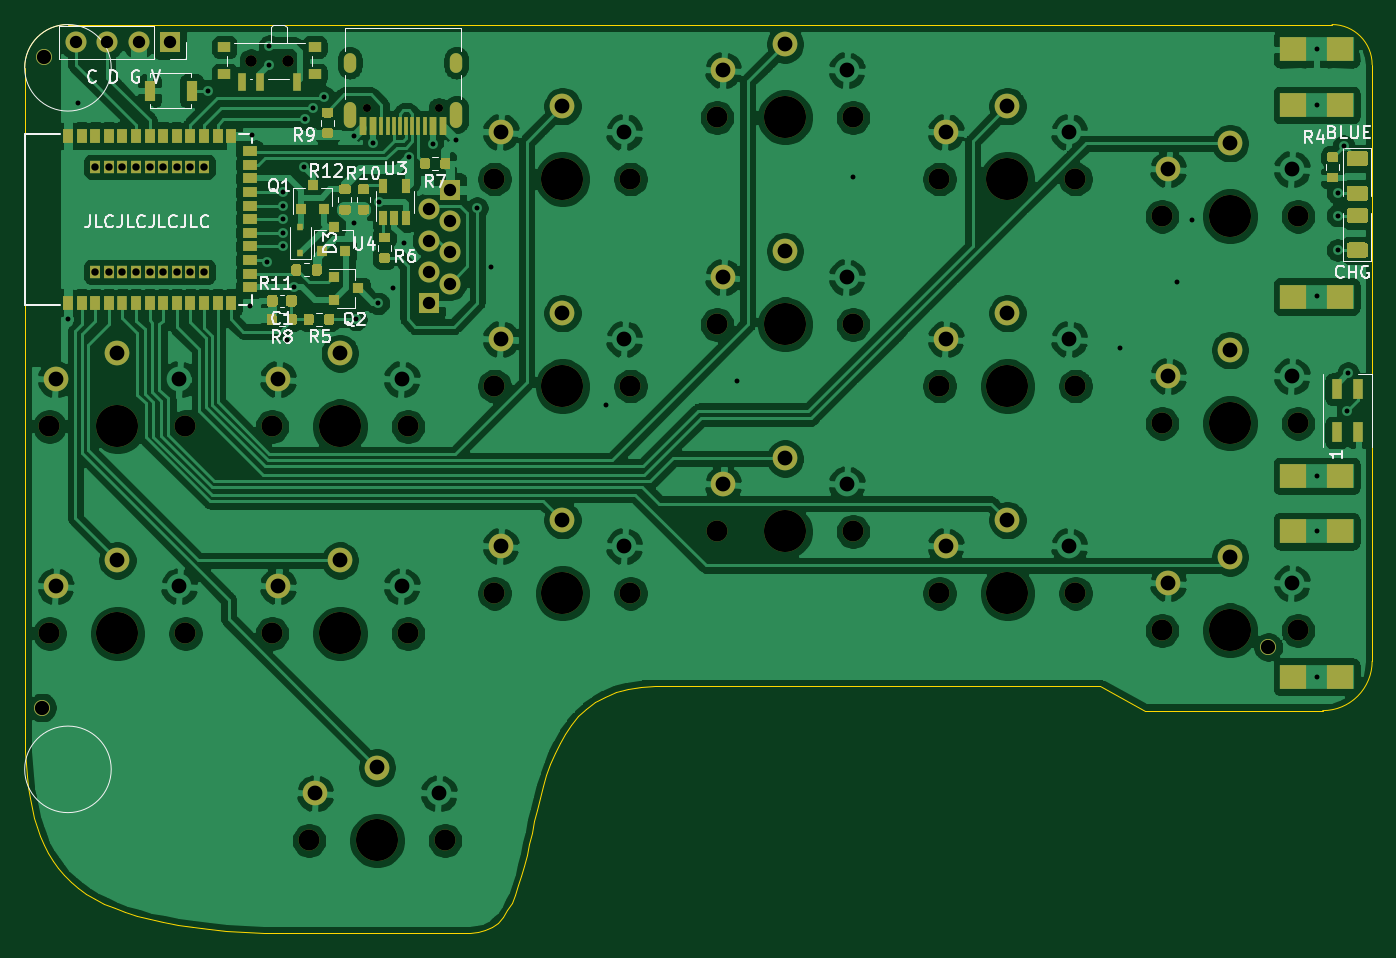
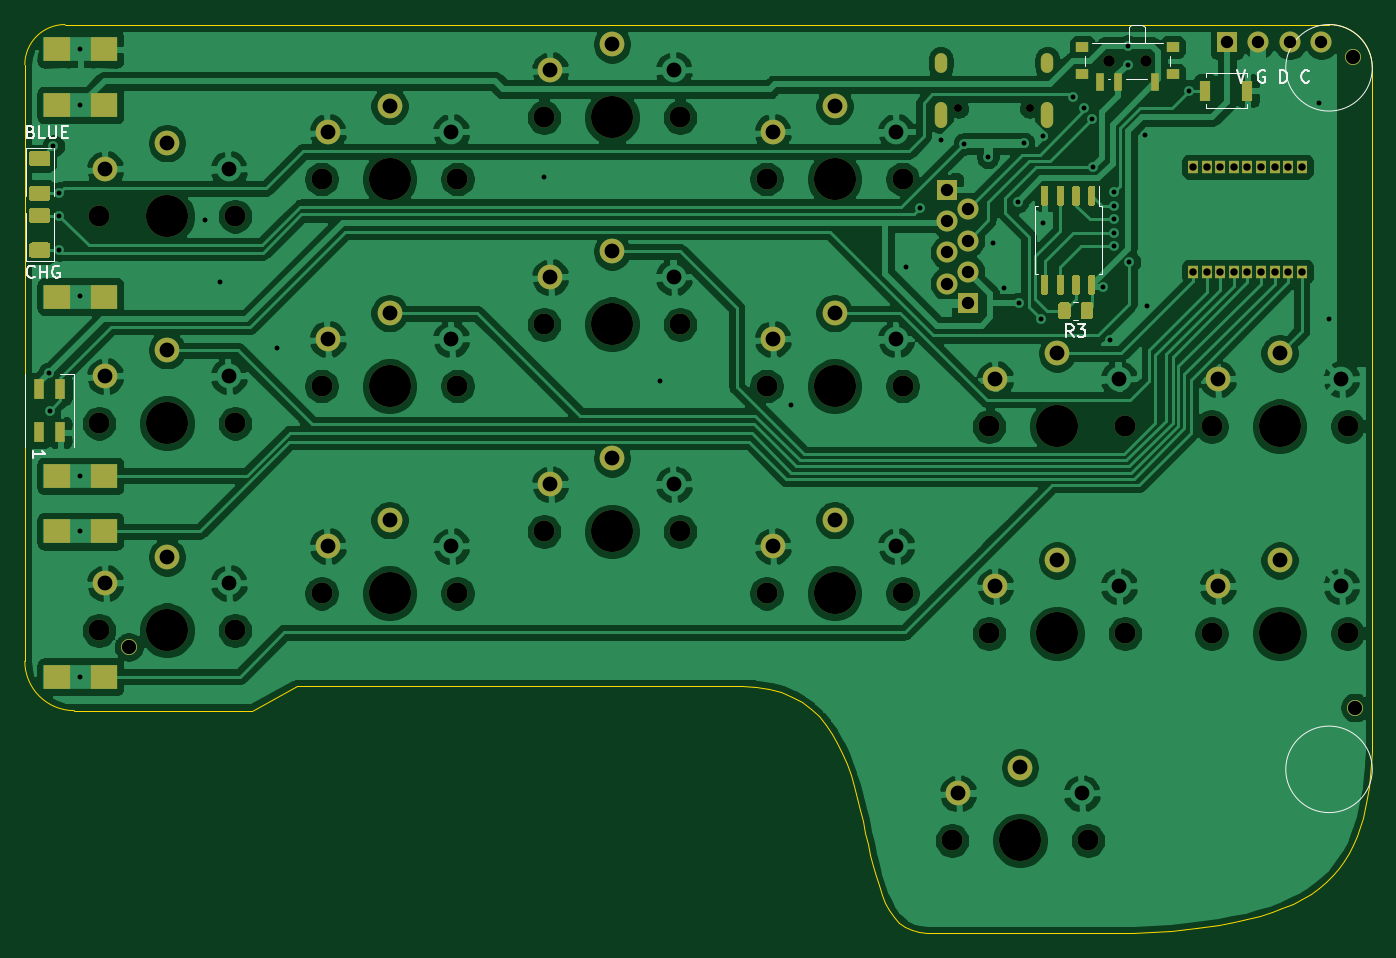
Circuit board: 9 layer files. Board 109.0 x 73.5 mm.
- bottom_copper: fissure-B_Cu.gbr (351523 bytes)
- bottom_mask: fissure-B_Mask.gbr (9628 bytes)
- bottom_silk: fissure-B_SilkS.gbr (6384 bytes)
- outline: fissure-Edge_Cuts.gbr (4355 bytes)
- top_copper: fissure-F_Cu.gbr (323755 bytes)
- top_mask: fissure-F_Mask.gbr (14949 bytes)
- top_silk: fissure-F_SilkS.gbr (20610 bytes)
- drill: fissure-NPTH.drl (1227 bytes)
- drill: fissure-PTH.drl (2633 bytes)

=== bottom_copper: fissure-B_Cu.gbr (351523 bytes, source omitted) ===
=== bottom_mask: fissure-B_Mask.gbr (9628 bytes, source omitted) ===
=== bottom_silk: fissure-B_SilkS.gbr ===
G04 #@! TF.GenerationSoftware,KiCad,Pcbnew,5.1.8*
G04 #@! TF.CreationDate,2021-03-14T21:51:01-05:00*
G04 #@! TF.ProjectId,fissure,66697373-7572-4652-9e6b-696361645f70,rev?*
G04 #@! TF.SameCoordinates,Original*
G04 #@! TF.FileFunction,Legend,Bot*
G04 #@! TF.FilePolarity,Positive*
%FSLAX46Y46*%
G04 Gerber Fmt 4.6, Leading zero omitted, Abs format (unit mm)*
G04 Created by KiCad (PCBNEW 5.1.8) date 2021-03-14 21:51:01*
%MOMM*%
%LPD*%
G01*
G04 APERTURE LIST*
%ADD10C,0.150000*%
%ADD11C,0.200000*%
%ADD12C,0.120000*%
G04 APERTURE END LIST*
D10*
X36976190Y-58952380D02*
X36642857Y-59952380D01*
X36309523Y-58952380D01*
X34690476Y-59000000D02*
X34785714Y-58952380D01*
X34928571Y-58952380D01*
X35071428Y-59000000D01*
X35166666Y-59095238D01*
X35214285Y-59190476D01*
X35261904Y-59380952D01*
X35261904Y-59523809D01*
X35214285Y-59714285D01*
X35166666Y-59809523D01*
X35071428Y-59904761D01*
X34928571Y-59952380D01*
X34833333Y-59952380D01*
X34690476Y-59904761D01*
X34642857Y-59857142D01*
X34642857Y-59523809D01*
X34833333Y-59523809D01*
X33452380Y-59952380D02*
X33452380Y-58952380D01*
X33214285Y-58952380D01*
X33071428Y-59000000D01*
X32976190Y-59095238D01*
X32928571Y-59190476D01*
X32880952Y-59380952D01*
X32880952Y-59523809D01*
X32928571Y-59714285D01*
X32976190Y-59809523D01*
X33071428Y-59904761D01*
X33214285Y-59952380D01*
X33452380Y-59952380D01*
X31119047Y-59857142D02*
X31166666Y-59904761D01*
X31309523Y-59952380D01*
X31404761Y-59952380D01*
X31547619Y-59904761D01*
X31642857Y-59809523D01*
X31690476Y-59714285D01*
X31738095Y-59523809D01*
X31738095Y-59380952D01*
X31690476Y-59190476D01*
X31642857Y-59095238D01*
X31547619Y-59000000D01*
X31404761Y-58952380D01*
X31309523Y-58952380D01*
X31166666Y-59000000D01*
X31119047Y-59047619D01*
D11*
X134214285Y-75657142D02*
X134261904Y-75704761D01*
X134404761Y-75752380D01*
X134500000Y-75752380D01*
X134642857Y-75704761D01*
X134738095Y-75609523D01*
X134785714Y-75514285D01*
X134833333Y-75323809D01*
X134833333Y-75180952D01*
X134785714Y-74990476D01*
X134738095Y-74895238D01*
X134642857Y-74800000D01*
X134500000Y-74752380D01*
X134404761Y-74752380D01*
X134261904Y-74800000D01*
X134214285Y-74847619D01*
X133785714Y-75752380D02*
X133785714Y-74752380D01*
X133785714Y-75228571D02*
X133214285Y-75228571D01*
X133214285Y-75752380D02*
X133214285Y-74752380D01*
X132214285Y-74800000D02*
X132309523Y-74752380D01*
X132452380Y-74752380D01*
X132595238Y-74800000D01*
X132690476Y-74895238D01*
X132738095Y-74990476D01*
X132785714Y-75180952D01*
X132785714Y-75323809D01*
X132738095Y-75514285D01*
X132690476Y-75609523D01*
X132595238Y-75704761D01*
X132452380Y-75752380D01*
X132357142Y-75752380D01*
X132214285Y-75704761D01*
X132166666Y-75657142D01*
X132166666Y-75323809D01*
X132357142Y-75323809D01*
X134509523Y-63928571D02*
X134366666Y-63976190D01*
X134319047Y-64023809D01*
X134271428Y-64119047D01*
X134271428Y-64261904D01*
X134319047Y-64357142D01*
X134366666Y-64404761D01*
X134461904Y-64452380D01*
X134842857Y-64452380D01*
X134842857Y-63452380D01*
X134509523Y-63452380D01*
X134414285Y-63500000D01*
X134366666Y-63547619D01*
X134319047Y-63642857D01*
X134319047Y-63738095D01*
X134366666Y-63833333D01*
X134414285Y-63880952D01*
X134509523Y-63928571D01*
X134842857Y-63928571D01*
X133366666Y-64452380D02*
X133842857Y-64452380D01*
X133842857Y-63452380D01*
X133033333Y-63452380D02*
X133033333Y-64261904D01*
X132985714Y-64357142D01*
X132938095Y-64404761D01*
X132842857Y-64452380D01*
X132652380Y-64452380D01*
X132557142Y-64404761D01*
X132509523Y-64357142D01*
X132461904Y-64261904D01*
X132461904Y-63452380D01*
X131985714Y-63928571D02*
X131652380Y-63928571D01*
X131509523Y-64452380D02*
X131985714Y-64452380D01*
X131985714Y-63452380D01*
X131509523Y-63452380D01*
D12*
X33000000Y-115500000D02*
G75*
G03*
X33000000Y-115500000I-3500000J0D01*
G01*
X33000000Y-58750000D02*
G75*
G03*
X33000000Y-58750000I-3500000J0D01*
G01*
X53325000Y-72700000D02*
X53325000Y-75450000D01*
X53325000Y-75450000D02*
X53065000Y-75450000D01*
X53325000Y-72700000D02*
X53325000Y-69950000D01*
X53325000Y-69950000D02*
X53065000Y-69950000D01*
X47875000Y-72700000D02*
X47875000Y-75450000D01*
X47875000Y-75450000D02*
X48135000Y-75450000D01*
X47875000Y-72700000D02*
X47875000Y-69950000D01*
X47875000Y-69950000D02*
X48135000Y-69950000D01*
X48135000Y-69950000D02*
X48135000Y-68300000D01*
X132665000Y-74385000D02*
X132665000Y-70500000D01*
X134935000Y-74385000D02*
X132665000Y-74385000D01*
X134935000Y-70500000D02*
X134935000Y-74385000D01*
X134935000Y-65215000D02*
X134935000Y-69100000D01*
X132665000Y-65215000D02*
X134935000Y-65215000D01*
X132665000Y-69100000D02*
X132665000Y-65215000D01*
X36150000Y-59200000D02*
X36150000Y-59500000D01*
X39450000Y-59200000D02*
X36150000Y-59200000D01*
X39450000Y-59500000D02*
X39450000Y-59200000D01*
X36150000Y-62000000D02*
X36150000Y-61700000D01*
X39450000Y-62000000D02*
X36150000Y-62000000D01*
X39450000Y-61700000D02*
X39450000Y-62000000D01*
X47200000Y-59620000D02*
X47400000Y-59620000D01*
X44400000Y-55480000D02*
X44600000Y-55270000D01*
X45700000Y-55480000D02*
X45500000Y-55270000D01*
X44400000Y-56770000D02*
X44400000Y-55480000D01*
X44600000Y-55270000D02*
X45500000Y-55270000D01*
X45700000Y-55480000D02*
X45700000Y-56770000D01*
X42950000Y-56770000D02*
X48650000Y-56770000D01*
X44200000Y-59620000D02*
X45900000Y-59620000D01*
X42350000Y-58570000D02*
X42350000Y-57780000D01*
X49250000Y-57780000D02*
X49250000Y-58570000D01*
X134950000Y-89450000D02*
X134950000Y-83550000D01*
X131050000Y-89450000D02*
X131050000Y-83550000D01*
X131050000Y-83550000D02*
X132125000Y-83550000D01*
X49772936Y-77665000D02*
X50227064Y-77665000D01*
X49772936Y-79135000D02*
X50227064Y-79135000D01*
D10*
X134327380Y-90285714D02*
X134327380Y-89714285D01*
X134327380Y-90000000D02*
X133327380Y-90000000D01*
X133470238Y-89904761D01*
X133565476Y-89809523D01*
X133613095Y-89714285D01*
X50166666Y-80502380D02*
X50500000Y-80026190D01*
X50738095Y-80502380D02*
X50738095Y-79502380D01*
X50357142Y-79502380D01*
X50261904Y-79550000D01*
X50214285Y-79597619D01*
X50166666Y-79692857D01*
X50166666Y-79835714D01*
X50214285Y-79930952D01*
X50261904Y-79978571D01*
X50357142Y-80026190D01*
X50738095Y-80026190D01*
X49833333Y-79502380D02*
X49214285Y-79502380D01*
X49547619Y-79883333D01*
X49404761Y-79883333D01*
X49309523Y-79930952D01*
X49261904Y-79978571D01*
X49214285Y-80073809D01*
X49214285Y-80311904D01*
X49261904Y-80407142D01*
X49309523Y-80454761D01*
X49404761Y-80502380D01*
X49690476Y-80502380D01*
X49785714Y-80454761D01*
X49833333Y-80407142D01*
M02*

=== outline: fissure-Edge_Cuts.gbr ===
G04 #@! TF.GenerationSoftware,KiCad,Pcbnew,5.1.8*
G04 #@! TF.CreationDate,2021-03-14T21:51:01-05:00*
G04 #@! TF.ProjectId,fissure,66697373-7572-4652-9e6b-696361645f70,rev?*
G04 #@! TF.SameCoordinates,Original*
G04 #@! TF.FileFunction,Profile,NP*
%FSLAX46Y46*%
G04 Gerber Fmt 4.6, Leading zero omitted, Abs format (unit mm)*
G04 Created by KiCad (PCBNEW 5.1.8) date 2021-03-14 21:51:01*
%MOMM*%
%LPD*%
G01*
G04 APERTURE LIST*
G04 #@! TA.AperFunction,Profile*
%ADD10C,0.050000*%
G04 #@! TD*
G04 APERTURE END LIST*
D10*
X131750000Y-55250000D02*
G75*
G02*
X135000000Y-58500000I0J-3250000D01*
G01*
X26000000Y-112000000D02*
X26000000Y-58750000D01*
X47000000Y-128750000D02*
X62000000Y-128750000D01*
X77000000Y-108750000D02*
X75834487Y-108807373D01*
X75834487Y-108807373D02*
X74771606Y-108974609D01*
X74771606Y-108974609D02*
X73805587Y-109244384D01*
X73805587Y-109244384D02*
X72930664Y-109609375D01*
X72930664Y-109609375D02*
X72141067Y-110062255D01*
X72141067Y-110062255D02*
X71431030Y-110595703D01*
X71431030Y-110595703D02*
X70794784Y-111202392D01*
X70794784Y-111202392D02*
X70226562Y-111875000D01*
X70226562Y-111875000D02*
X69720596Y-112606201D01*
X69720596Y-112606201D02*
X69271118Y-113388671D01*
X69271118Y-113388671D02*
X68872360Y-114215087D01*
X68872360Y-114215087D02*
X68518554Y-115078125D01*
X68518554Y-115078125D02*
X68203933Y-115970458D01*
X68203933Y-115970458D02*
X67922729Y-116884765D01*
X67922729Y-116884765D02*
X67669174Y-117813720D01*
X67669174Y-117813720D02*
X67437500Y-118750000D01*
X67437500Y-118750000D02*
X67221939Y-119686279D01*
X67221939Y-119686279D02*
X67016723Y-120615234D01*
X67016723Y-120615234D02*
X66816085Y-121529541D01*
X66816085Y-121529541D02*
X66614257Y-122421875D01*
X66614257Y-122421875D02*
X66405471Y-123284912D01*
X66405471Y-123284912D02*
X66183959Y-124111328D01*
X66183959Y-124111328D02*
X65943954Y-124893798D01*
X65943954Y-124893798D02*
X65679687Y-125625000D01*
X65679687Y-125625000D02*
X65385391Y-126297607D01*
X65385391Y-126297607D02*
X65055297Y-126904296D01*
X65055297Y-126904296D02*
X64683639Y-127437744D01*
X64683639Y-127437744D02*
X64264648Y-127890625D01*
X64264648Y-127890625D02*
X63792556Y-128255615D01*
X63792556Y-128255615D02*
X63261596Y-128525390D01*
X63261596Y-128525390D02*
X62666000Y-128692626D01*
X62666000Y-128692626D02*
X62000000Y-128750000D01*
X135000000Y-106750000D02*
G75*
G02*
X131000000Y-110750000I-4000000J0D01*
G01*
X29500000Y-55250000D02*
X131750000Y-55250000D01*
X116600000Y-110750000D02*
X113000000Y-108750000D01*
X131000000Y-110750000D02*
X116600000Y-110750000D01*
X135000000Y-106750000D02*
X135000000Y-102500000D01*
X26000000Y-58750000D02*
G75*
G02*
X29500000Y-55250000I3500000J0D01*
G01*
X77000000Y-108750000D02*
X113000000Y-108750000D01*
X26000000Y-112000000D02*
X26009155Y-113059135D01*
X26009155Y-113059135D02*
X26038085Y-114080505D01*
X26038085Y-114080505D02*
X26088989Y-115064430D01*
X26088989Y-115064430D02*
X26164062Y-116011230D01*
X26164062Y-116011230D02*
X26265502Y-116921226D01*
X26265502Y-116921226D02*
X26395507Y-117794738D01*
X26395507Y-117794738D02*
X26556274Y-118632087D01*
X26556274Y-118632087D02*
X26750000Y-119433593D01*
X26750000Y-119433593D02*
X26978881Y-120199577D01*
X26978881Y-120199577D02*
X27245117Y-120930358D01*
X27245117Y-120930358D02*
X27550903Y-121626258D01*
X27550903Y-121626258D02*
X27898437Y-122287597D01*
X27898437Y-122287597D02*
X28289916Y-122914695D01*
X28289916Y-122914695D02*
X28727539Y-123507873D01*
X28727539Y-123507873D02*
X29213500Y-124067451D01*
X29213500Y-124067451D02*
X29750000Y-124593750D01*
X29750000Y-124593750D02*
X30339233Y-125087089D01*
X30339233Y-125087089D02*
X30983398Y-125547790D01*
X30983398Y-125547790D02*
X31684692Y-125976173D01*
X31684692Y-125976173D02*
X32445312Y-126372558D01*
X32445312Y-126372558D02*
X33267456Y-126737266D01*
X33267456Y-126737266D02*
X34153320Y-127070617D01*
X34153320Y-127070617D02*
X35105102Y-127372932D01*
X35105102Y-127372932D02*
X36125000Y-127644531D01*
X36125000Y-127644531D02*
X37215209Y-127885734D01*
X37215209Y-127885734D02*
X38377929Y-128096862D01*
X38377929Y-128096862D02*
X39615356Y-128278236D01*
X39615356Y-128278236D02*
X40929687Y-128430175D01*
X40929687Y-128430175D02*
X42323120Y-128553001D01*
X42323120Y-128553001D02*
X43797851Y-128647033D01*
X43797851Y-128647033D02*
X45356079Y-128712593D01*
X45356079Y-128712593D02*
X47000000Y-128750000D01*
X135000000Y-102500000D02*
X135000000Y-58500000D01*
M02*

=== top_copper: fissure-F_Cu.gbr (323755 bytes, source omitted) ===
=== top_mask: fissure-F_Mask.gbr (14949 bytes, source omitted) ===
=== top_silk: fissure-F_SilkS.gbr (20610 bytes, source omitted) ===
=== drill: fissure-NPTH.drl ===
M48
; DRILL file {KiCad 5.1.8} date Sun Mar 14 21:51:04 2021
; FORMAT={-:-/ absolute / inch / decimal}
; #@! TF.CreationDate,2021-03-14T21:51:04-05:00
; #@! TF.GenerationSoftware,Kicad,Pcbnew,5.1.8
; #@! TF.FileFunction,NonPlated,1,2,NPTH
FMAT,2
INCH
T1C0.0256
T2C0.0354
T3C0.0669
T4C0.1339
%
G90
G05
T1
X2.1146Y-2.4409
X2.3421Y-2.4409
T2
X1.7441Y-2.2902
X1.8622Y-2.2902
X1.7441Y-2.2902
X1.8622Y-2.2902
T3
X3.2283Y-3.7894
X3.6614Y-3.7894
X1.9291Y-4.7736
X2.3622Y-4.7736
X2.5197Y-2.6673
X2.9528Y-2.6673
X4.6457Y-2.7854
X5.0787Y-2.7854
X3.937Y-3.3268
X4.3701Y-3.3268
X1.1024Y-4.1142
X1.5354Y-4.1142
X1.811Y-3.4547
X2.2441Y-3.4547
X3.937Y-3.9862
X4.3701Y-3.9862
X4.6457Y-4.1043
X5.0787Y-4.1043
X3.937Y-2.6673
X4.3701Y-2.6673
X1.811Y-4.1142
X2.2441Y-4.1142
X3.2283Y-2.4705
X3.6614Y-2.4705
X2.5197Y-3.3268
X2.9528Y-3.3268
X1.1024Y-3.4547
X1.5354Y-3.4547
X4.6457Y-3.4449
X5.0787Y-3.4449
X2.5197Y-3.9862
X2.9528Y-3.9862
X3.2283Y-3.1299
X3.6614Y-3.1299
T4
X4.1535Y-3.3268
X1.3189Y-4.1142
X2.0276Y-3.4547
X4.1535Y-3.9862
X4.8622Y-4.1043
X4.1535Y-2.6673
X2.0276Y-4.1142
X3.4449Y-2.4705
X2.7362Y-3.3268
X1.3189Y-3.4547
X4.8622Y-3.4449
X2.7362Y-3.9862
X3.4449Y-3.1299
X3.4449Y-3.7894
X2.1457Y-4.7736
X2.7362Y-2.6673
X4.8622Y-2.7854
T0
M30

=== drill: fissure-PTH.drl ===
M48
; DRILL file {KiCad 5.1.8} date Sun Mar 14 21:51:04 2021
; FORMAT={-:-/ absolute / inch / decimal}
; #@! TF.CreationDate,2021-03-14T21:51:04-05:00
; #@! TF.GenerationSoftware,Kicad,Pcbnew,5.1.8
; #@! TF.FileFunction,Plated,1,2,PTH
FMAT,2
INCH
T1C0.0157
T2C0.0236
T3C0.0394
T4C0.0454
T5C0.0472
%
G90
G05
T1
X1.1614Y-3.1142
X1.1929Y-2.4252
X1.6063Y-2.3858
X1.7402Y-3.0709
X1.748Y-2.5276
X1.7969Y-2.9314
X1.8031Y-2.2441
X1.8031Y-2.3031
X1.8465Y-2.7087
X1.8465Y-2.8819
X1.8465Y-2.7953
X1.8465Y-2.8386
X1.8466Y-2.752
X1.8583Y-3.1811
X1.8819Y-3.0118
X1.9134Y-2.6299
X1.9173Y-2.4764
X1.9409Y-2.4409
X1.9764Y-2.4055
X2.0709Y-2.8071
X2.0727Y-2.5294
X2.0787Y-3.1142
X2.1339Y-2.5539
X2.1496Y-3.063
X2.1535Y-2.7402
X2.1969Y-3.0157
X2.2323Y-2.8701
X2.248Y-2.5984
X2.3228Y-2.5551
X2.3976Y-2.5433
X2.4646Y-2.7598
X2.5079Y-2.9488
X2.874Y-3.3858
X3.2913Y-3.311
X3.6614Y-2.6614
X4.5118Y-3.2047
X4.6929Y-2.9961
X4.7402Y-2.7992
X5.2047Y-2.7126
X5.2047Y-2.7835
X5.2047Y-2.8937
X5.2244Y-2.562
X5.2362Y-3.4055
X5.2382Y-3.2854
X5.1378Y-2.2539
X5.1378Y-2.4311
X5.1378Y-3.0413
X5.1378Y-3.6122
X5.1378Y-3.7894
X5.1378Y-4.252
T2
X1.248Y-2.628
X1.248Y-2.9626
X1.2913Y-2.628
X1.2913Y-2.9626
X1.3346Y-2.628
X1.3346Y-2.9626
X1.378Y-2.628
X1.378Y-2.9626
X1.4213Y-2.628
X1.4213Y-2.9626
X1.4646Y-2.628
X1.4646Y-2.9626
X1.5079Y-2.628
X1.5079Y-2.9626
X1.5512Y-2.628
X1.5512Y-2.9626
X1.5945Y-2.628
X1.5945Y-2.9626
T3
X1.1862Y-2.2323
X1.2862Y-2.2323
X1.3862Y-2.2323
X1.4862Y-2.2323
X2.378Y-2.7008
X2.378Y-2.8008
X2.378Y-2.9008
X2.378Y-3.0008
X2.311Y-2.763
X2.311Y-2.863
X2.311Y-2.963
X2.311Y-3.063
T4
X1.0787Y-4.3504
X4.9843Y-4.1575
X1.0866Y-2.2795
T5
X1.9488Y-4.624
X2.1457Y-4.5413
X2.3425Y-4.624
X2.5394Y-2.5177
X2.7362Y-2.435
X2.9331Y-2.5177
X4.6654Y-2.6358
X4.8622Y-2.5531
X5.0591Y-2.6358
X3.9567Y-3.1772
X4.1535Y-3.0945
X4.3504Y-3.1772
X1.122Y-3.9646
X1.3189Y-3.8819
X1.5157Y-3.9646
X1.8307Y-3.3051
X2.0276Y-3.2224
X2.2244Y-3.3051
X3.9567Y-3.8366
X4.1535Y-3.7539
X4.3504Y-3.8366
X4.6654Y-3.9547
X4.8622Y-3.872
X5.0591Y-3.9547
X3.9567Y-2.5177
X4.1535Y-2.435
X4.3504Y-2.5177
X1.8307Y-3.9646
X2.0276Y-3.8819
X2.2244Y-3.9646
X3.248Y-2.3209
X3.4449Y-2.2382
X3.6417Y-2.3209
X2.5394Y-3.1772
X2.7362Y-3.0945
X2.9331Y-3.1772
X1.122Y-3.3051
X1.3189Y-3.2224
X1.5157Y-3.3051
X4.6654Y-3.2953
X4.8622Y-3.2126
X5.0591Y-3.2953
X2.5394Y-3.8366
X2.7362Y-3.7539
X2.9331Y-3.8366
X3.248Y-2.9803
X3.4449Y-2.8976
X3.6417Y-2.9803
X3.248Y-3.6398
X3.4449Y-3.5571
X3.6417Y-3.6398
T2
G00X2.0583Y-2.3091
M15
G01X2.0583Y-2.2854
M16
G05
G00X2.0583Y-2.4835
M15
G01X2.0583Y-2.4402
M16
G05
G00X2.3984Y-2.3091
M15
G01X2.3984Y-2.2854
M16
G05
G00X2.3984Y-2.4835
M15
G01X2.3984Y-2.4402
M16
G05
T0
M30
